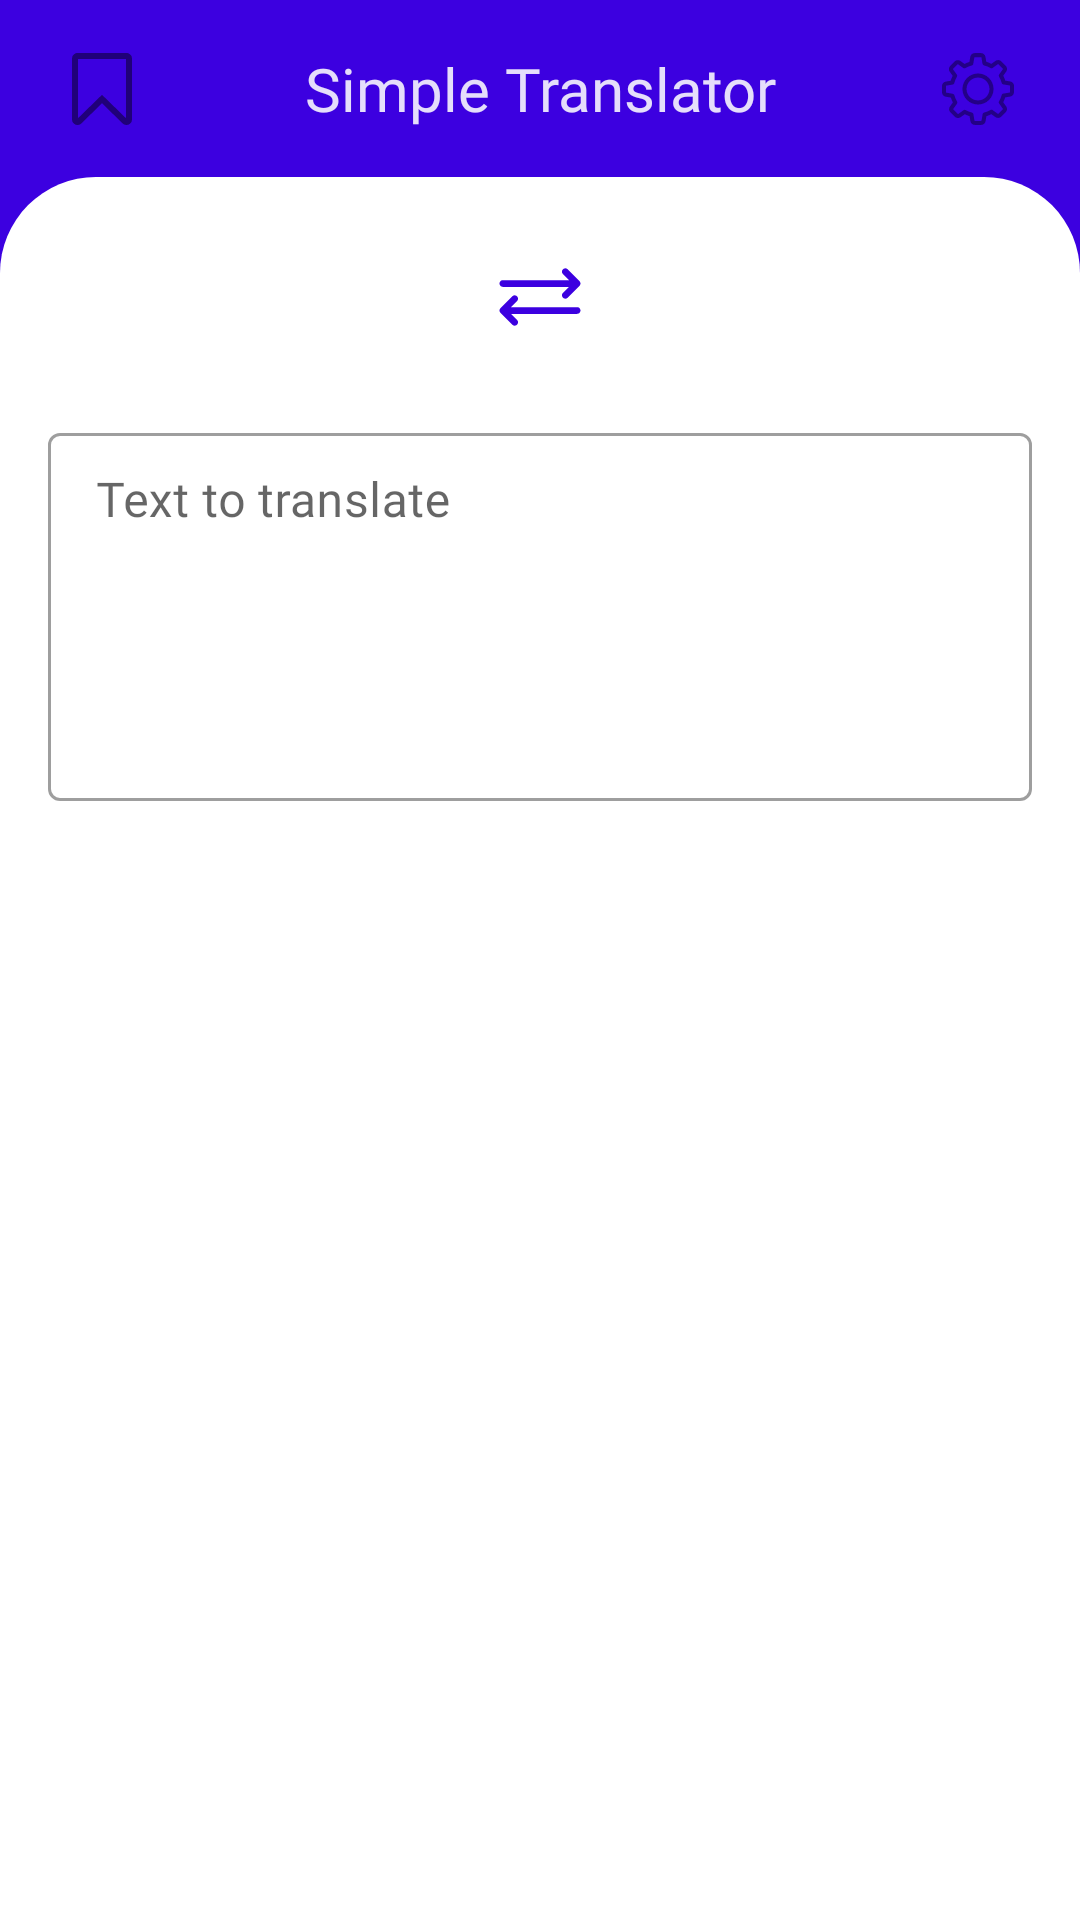

The Android layout XML behind this screen, and the referenced resources:
<!-- AndroidManifest.xml: application theme AppTheme -->
<!-- res/layout/fragment_translate.xml -->
<?xml version="1.0" encoding="utf-8"?>
<androidx.constraintlayout.widget.ConstraintLayout xmlns:android="http://schemas.android.com/apk/res/android"
    xmlns:app="http://schemas.android.com/apk/res-auto"
    xmlns:tools="http://schemas.android.com/tools"
    android:layout_width="match_parent"
    android:layout_height="match_parent"
    android:animateLayoutChanges="true"
    android:background="@drawable/bg_backdrop_back">

    
    <androidx.constraintlayout.widget.ConstraintLayout
        android:id="@+id/backdropActionsLayout"
        android:layout_width="match_parent"
        android:layout_height="wrap_content"
        android:paddingTop="16dp"
        android:paddingBottom="16dp"
        app:layout_constraintTop_toTopOf="parent">

        <androidx.appcompat.widget.AppCompatImageView
            android:id="@+id/favoritesBtn"
            android:layout_width="wrap_content"
            android:layout_height="24dp"
            android:layout_marginStart="16dp"
            android:background="?attr/selectableItemBackgroundBorderless"
            android:clickable="true"
            android:focusable="true"
            app:layout_constraintBottom_toBottomOf="parent"
            app:layout_constraintStart_toStartOf="parent"
            app:layout_constraintTop_toTopOf="parent"
            app:srcCompat="@drawable/ic_bookmark_dark_not_filled" />

        <com.google.android.material.textview.MaterialTextView
            android:layout_width="0dp"
            android:layout_height="wrap_content"
            android:layout_marginStart="16dp"
            android:layout_marginEnd="16dp"
            android:ellipsize="end"
            android:gravity="center"
            android:text="@string/app_title"
            android:textAppearance="@style/AppTitleStyle"
            app:layout_constraintBottom_toBottomOf="parent"
            app:layout_constraintEnd_toStartOf="@id/settingsBtn"
            app:layout_constraintStart_toEndOf="@id/favoritesBtn"
            app:layout_constraintTop_toTopOf="parent" />

        <androidx.appcompat.widget.AppCompatImageView
            android:id="@+id/settingsBtn"
            android:layout_width="wrap_content"
            android:layout_height="24dp"
            android:layout_marginEnd="16dp"
            android:background="?attr/selectableItemBackgroundBorderless"
            android:clickable="true"
            android:focusable="true"
            app:layout_constraintBottom_toBottomOf="parent"
            app:layout_constraintEnd_toEndOf="parent"
            app:layout_constraintTop_toTopOf="parent"
            app:srcCompat="@drawable/ic_settings" />

    </androidx.constraintlayout.widget.ConstraintLayout>


    
    <androidx.constraintlayout.widget.ConstraintLayout
        android:id="@+id/backdropFrontLayout"
        android:layout_width="match_parent"
        android:layout_height="0dp"
        android:background="@drawable/bg_backdrop_front"
        android:paddingStart="16dp"
        android:paddingEnd="16dp"
        app:layout_constraintBottom_toBottomOf="parent"
        app:layout_constraintTop_toBottomOf="@id/backdropActionsLayout">

        
        <androidx.constraintlayout.widget.ConstraintLayout
            android:id="@+id/languagesLayout"
            android:layout_width="match_parent"
            android:layout_height="wrap_content"
            android:paddingTop="16dp"
            android:paddingBottom="16dp"
            app:layout_constraintTop_toTopOf="parent">

            <com.google.android.material.button.MaterialButton
                android:id="@+id/sourceLanguageTv"
                style="@style/LanguageButtonStyle"
                android:layout_width="0dp"
                android:layout_height="wrap_content"
                android:layout_marginEnd="16dp"
                android:clickable="true"
                android:focusable="true"
                android:gravity="center"
                app:layout_constraintBottom_toBottomOf="parent"
                app:layout_constraintEnd_toStartOf="@id/swapLanguagesBtn"
                app:layout_constraintStart_toStartOf="parent"
                app:layout_constraintTop_toTopOf="parent"
                tools:text="English" />

            <androidx.appcompat.widget.AppCompatImageView
                android:id="@+id/swapLanguagesBtn"
                android:layout_width="36dp"
                android:layout_height="36dp"
                android:background="?attr/selectableItemBackgroundBorderless"
                app:layout_constraintBottom_toBottomOf="parent"
                app:layout_constraintEnd_toEndOf="parent"
                app:layout_constraintStart_toStartOf="parent"
                app:layout_constraintTop_toTopOf="parent"
                app:srcCompat="@drawable/ic_swap_languages" />

            <com.google.android.material.button.MaterialButton
                android:id="@+id/targetLanguageTv"
                style="@style/LanguageButtonStyle"
                android:layout_width="0dp"
                android:layout_height="wrap_content"
                android:layout_marginStart="16dp"
                android:gravity="center"
                app:layout_constraintBottom_toBottomOf="parent"
                app:layout_constraintEnd_toEndOf="parent"
                app:layout_constraintStart_toEndOf="@id/swapLanguagesBtn"
                app:layout_constraintTop_toTopOf="parent"
                tools:text="English" />

        </androidx.constraintlayout.widget.ConstraintLayout>

        

        <androidx.constraintlayout.widget.ConstraintLayout
            android:id="@+id/sourceLayout"
            android:layout_width="match_parent"
            android:layout_height="wrap_content"
            app:layout_constraintTop_toBottomOf="@id/languagesLayout">

            <com.google.android.material.textfield.TextInputLayout
                android:id="@+id/sourceTil"
                style="@style/Widget.MaterialComponents.TextInputLayout.OutlinedBox.Dense"
                android:layout_width="match_parent"
                android:layout_height="wrap_content"
                android:hint="@string/hint_text_to_translate"
                app:layout_constraintTop_toTopOf="parent">

                <com.google.android.material.textfield.TextInputEditText
                    android:id="@+id/sourceTv"
                    android:layout_width="match_parent"
                    android:layout_height="wrap_content"
                    android:layout_marginTop="24dp"
                    android:gravity="top|start"
                    android:importantForAutofill="no"
                    android:inputType="textMultiLine"
                    android:maxLines="16"
                    android:minLines="4"
                    android:paddingEnd="32dp"
                    tools:ignore="RtlSymmetry" />

            </com.google.android.material.textfield.TextInputLayout>

            <androidx.appcompat.widget.AppCompatImageView
                android:id="@+id/clearSourceTextBtn"
                android:layout_width="16dp"
                android:layout_height="16dp"
                android:layout_marginTop="16dp"
                android:layout_marginEnd="8dp"
                android:visibility="gone"
                app:layout_constraintEnd_toEndOf="@id/sourceTil"
                app:layout_constraintTop_toTopOf="@id/sourceTil"
                app:srcCompat="@drawable/ic_search_clear"
                tools:visibility="visible" />

        </androidx.constraintlayout.widget.ConstraintLayout>

        

        <androidx.constraintlayout.widget.ConstraintLayout
            android:id="@+id/targetLayout"
            android:layout_width="match_parent"
            android:layout_height="wrap_content"
            android:layout_marginTop="24dp"
            android:animateLayoutChanges="true"
            app:layout_constraintTop_toBottomOf="@id/sourceLayout">

            <TextView
                android:id="@+id/targetTv"
                android:layout_width="0dp"
                android:layout_height="wrap_content"
                android:layout_marginEnd="16dp"
                android:importantForAutofill="no"
                android:paddingBottom="48dp"
                android:textAppearance="@style/Body1"
                app:layout_constraintEnd_toStartOf="@id/actionsLayout"
                app:layout_constraintStart_toStartOf="parent"
                app:layout_constraintTop_toTopOf="parent"
                tools:text="Test translation" />

            <LinearLayout
                android:id="@+id/actionsLayout"
                android:layout_width="wrap_content"
                android:layout_height="wrap_content"
                android:gravity="center"
                android:orientation="vertical"
                android:visibility="gone"
                app:layout_constraintEnd_toEndOf="parent"
                app:layout_constraintTop_toTopOf="parent"
                tools:visibility="visible">

                <androidx.appcompat.widget.AppCompatImageView
                    android:id="@+id/addToFavoritesBtn"
                    android:layout_width="24dp"
                    android:layout_height="wrap_content"
                    android:background="?attr/selectableItemBackgroundBorderless"
                    app:srcCompat="@drawable/ic_bookmark_not_filled" />

                <androidx.appcompat.widget.AppCompatImageView
                    android:id="@+id/copyBtn"
                    android:layout_width="24dp"
                    android:layout_height="wrap_content"
                    android:background="?attr/selectableItemBackgroundBorderless"
                    app:srcCompat="@drawable/ic_copy" />

                <androidx.appcompat.widget.AppCompatImageView
                    android:id="@+id/shareBtn"
                    android:layout_width="24dp"
                    android:layout_height="wrap_content"
                    android:background="?attr/selectableItemBackgroundBorderless"
                    app:srcCompat="@drawable/ic_share" />

                <androidx.appcompat.widget.AppCompatImageView
                    android:id="@+id/ttsBtn"
                    android:layout_width="24dp"
                    android:layout_height="wrap_content"
                    android:background="?attr/selectableItemBackgroundBorderless"
                    app:srcCompat="@drawable/ic_speaker" />

            </LinearLayout>

        </androidx.constraintlayout.widget.ConstraintLayout>

    </androidx.constraintlayout.widget.ConstraintLayout>


</androidx.constraintlayout.widget.ConstraintLayout>
<!-- resources referenced by this layout -->
<resources>
  <!-- drawable bg_backdrop_back (drawable) -->
  <?xml version="1.0" encoding="utf-8"?>
  <selector xmlns:android="http://schemas.android.com/apk/res/android">
      <item>
          <shape android:shape="rectangle">
              <solid android:color="@color/colorBackdropBack" />
          </shape>
      </item>
  </selector>
  <!-- drawable bg_backdrop_front (drawable) -->
  <?xml version="1.0" encoding="utf-8"?>
  <selector xmlns:android="http://schemas.android.com/apk/res/android">
      <item>
          <shape android:shape="rectangle">
              <solid android:color="@color/colorBackdropFront" />
              <corners android:topLeftRadius="32dp" android:topRightRadius="32dp" />
          </shape>
      </item>
  </selector>
  <!-- drawable ic_search_clear (drawable-anydpi) -->
  <vector xmlns:android="http://schemas.android.com/apk/res/android"
      android:width="24dp"
      android:height="24dp"
      android:viewportWidth="24"
      android:viewportHeight="24"
      android:tint="#000000"
      android:alpha="0.8">
      <path
          android:fillColor="@android:color/white"
          android:pathData="M19,6.41L17.59,5 12,10.59 6.41,5 5,6.41 10.59,12 5,17.59 6.41,19 12,13.41 17.59,19 19,17.59 13.41,12z"/>
  </vector>
  <string name="app_title">Simple Translator</string>
  <string name="hint_text_to_translate">Text to translate</string>
  <style name="AppTitleStyle" parent="Headline6">
          <item name="android:textColor">@color/colorTextBackdropBack</item>
      </style>
  <style name="Body1" parent="MontserratRegular">
          <item name="android:textSize">@dimen/textSizeBody1</item>
      </style>
  <style name="LanguageButtonStyle" parent="Widget.MaterialComponents.Button.TextButton">
          <item name="android:textColor">@color/colorPrimary</item>
          <item name="android:textSize">@dimen/textSizeButton</item>
      </style>
  <color name="colorBackdropBack">@color/colorPrimary</color>
  <color name="colorBackdropFront">@color/colorWhite</color>
  <style name="Headline6" parent="MontserratRegular">
          <item name="android:textSize">@dimen/textSizeHeadline6</item>
      </style>
  <color name="colorTextBackdropBack">#DEFFFFFF</color>
  <style name="MontserratRegular">
          <item name="android:fontFamily">@font/montserrat_regular</item>
      </style>
  <dimen name="textSizeBody1">16sp</dimen>
  <color name="colorPrimary">#3c00e0</color>
  <dimen name="textSizeButton">14sp</dimen>
  <color name="colorPrimaryDark">#0000d5</color>
  <color name="colorAccent">#e03c00</color>
  <style name="AppBottomSheetDialogTheme" parent="Theme.MaterialComponents.Light.BottomSheetDialog">
          <item name="bottomSheetStyle">@style/AppModalStyle</item>
          <item name="android:windowIsFloating">false</item>
          <item name="android:statusBarColor">@color/colorTransparent</item>
          <item name="android:windowTranslucentStatus">true</item>
          <item name="android:backgroundDimEnabled">false</item>
          <item name="android:windowBackground">@color/colorTransparent</item>
      </style>
  <color name="colorWhite">#ffffff</color>
  <dimen name="textSizeHeadline6">20sp</dimen>
  <style name="AppModalStyle" parent="Widget.Design.BottomSheet.Modal">
          <item name="android:background">@drawable/bg_bottom_sheet</item>
          <item name="android:windowEnterAnimation">@anim/bs_slide_in</item>
          <item name="android:windowExitAnimation">@anim/bs_slide_out</item>
      </style>
  <color name="colorTransparent">#00000000</color>
  <!-- drawable bg_bottom_sheet (drawable) -->
  <?xml version="1.0" encoding="utf-8"?>
  <selector xmlns:android="http://schemas.android.com/apk/res/android">
      <item>
          <shape android:shape="rectangle">
              <solid android:color="@color/colorWhite" />
              <corners android:topLeftRadius="32dp" android:topRightRadius="32dp" />
          </shape>
      </item>
  </selector>
</resources>
